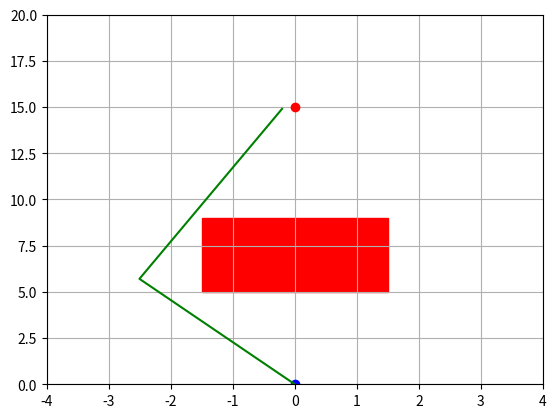

This chart was generated by the following Python code:
import numpy as np
import matplotlib.pyplot as plt
import matplotlib.animation as animation
import math
import random

# Node class representing a state in the space
class Node:
    def __init__(self, x, y):
        self.x = x
        self.y = y
        self.parent = None
        self.cost = 0

    def __repr__(self):
        return f"({self.x:.2f}, {self.y:.2f})"

# RRT* algorithm
class RRTStar:
    def __init__(self, start, goal, num_obstacles, map_size, step_size=0.5, max_iter=500, obstacles=None):
        self.start = start if isinstance(start, Node) else Node(start[0], start[1])
        self.goal = goal if isinstance(goal, Node) else Node(goal[0], goal[1])
        self.map_size = map_size
        self.obstacles = obstacles if obstacles is not None else self.generate_random_obstacles(num_obstacles)
        self.step_size = step_size
        self.max_iter = max_iter
        self.node_list = [self.start]
        self.goal_region_radius = 0.4
        self.search_radius = 5.0
        self.path = None
        self.goal_reached = False

        # Visualization setup
        self.fig, self.ax = plt.subplots()
        self.setup_visualization()

    def is_in_collision(self, node, obstacle_bbox):
        x1, y1, x2, y2 = obstacle_bbox
        return x1 <= node.x <= x2 and y1 <= node.y <= y2

    def generate_random_obstacles(self, num_obstacles):
        obstacles = []
        for _ in range(num_obstacles):
            ox = -1.5
            oy = 5
            width = 3
            height = 4
            obstacles.append((ox, oy, width, height))  # Rectangle defined by bottom-left corner and size
        return obstacles

    def setup_visualization(self):
        self.ax.plot(self.start.x, self.start.y, 'bo', label='Start')
        self.ax.plot(self.goal.x, self.goal.y, 'ro', label='Goal')
        self.ax.set_xlim(-4, 4)
        #self.ax.set_xlim(-self.map_size[0], self.map_size[0])
        self.ax.set_ylim(0, self.map_size[1])
        self.ax.grid(True)

        # Draw the randomly generated obstacles
        self.draw_obstacles()

    def draw_obstacles(self):
        for (ox, oy, width, height) in self.obstacles:
            rect = plt.Rectangle((ox, oy), width, height, color='r')
            self.ax.add_patch(rect)

    def smooth_path(self, path, iterations=100):
        if not path:
            return path

        for _ in range(iterations):
            i = random.randint(0, len(path) - 2)
            j = random.randint(i + 1, len(path) - 1)

            p1, p2 = path[i], path[j]
            if self.is_straight_path_collision_free(p1, p2):
                path = path[:i + 1] + path[j:]
        return path

    def is_straight_path_collision_free(self, p1, p2):
        x1, y1 = (p1.x, p1.y) if hasattr(p1, 'x') else (p1[0], p1[1])
        x2, y2 = (p2.x, p2.y) if hasattr(p2, 'x') else (p2[0], p2[1])

        dx = x2 - x1
        dy = y2 - y1
        distance = math.hypot(dx, dy)
        steps = int(np.ceil(distance / 0.05))

        for i in range(steps + 1):
            t = i / steps
            x = x1 + t * dx
            y = y1 + t * dy

            for (ox, oy, width, height) in self.obstacles:
                if ox <= x <= ox + width and oy <= y <= oy + height:
                    return False
        return True

    def plan(self):
        """Main RRT* planning loop."""
        for i in range(self.max_iter):
            rand_node = self.get_random_node()
            nearest_node = self.get_nearest_node(self.node_list, rand_node)
            new_node = self.steer(nearest_node, rand_node)

            if self.is_collision_free(new_node):
                neighbors = self.find_neighbors(new_node)
                new_node = self.choose_parent(neighbors, nearest_node, new_node)
                self.node_list.append(new_node)
                self.rewire(new_node, neighbors)

            if self.reached_goal(new_node):
                self.path = self.generate_final_path(new_node)
                self.goal_reached = True
                return

    def get_random_node(self):
        if random.random() < 0.1:
            return Node(self.goal.x, self.goal.y)

        sample_near_obstacle = random.random() < 0.1
        if sample_near_obstacle:
            rand_x = random.uniform(-4, -2)
            rand_y = random.uniform(-self.map_size[1]-0.5, self.map_size[1]+0.5)
        else:
            rand_x = random.uniform(-self.map_size[0], 0)
            rand_y = random.uniform(-self.map_size[1], self.map_size[1])

        return Node(rand_x, rand_y)

    def is_near_obstacle_and_x_greater_than_minus_one(self, node, threshold=1.0):
        if node.x <= -1.5 or node.x >= 4.0:
            return False

        for (ox, oy, width, height) in self.obstacles:
            closest_x = max(ox, min(node.x, ox + width))
            closest_y = max(oy, min(node.y, oy + height))
            dist = math.hypot(node.x - closest_x, node.y - closest_y)
            if dist < threshold:
                return True

        return False

    def steer(self, from_node, to_node):
        theta = math.atan2(to_node.y - from_node.y, to_node.x - from_node.x)
        new_x = from_node.x + self.step_size * math.cos(theta)
        new_y = from_node.y + self.step_size * math.sin(theta)

        new_node = Node(new_x, new_y)
        new_node.cost = from_node.cost + self.step_size
        new_node.parent = from_node

        if self.is_near_obstacle_and_x_greater_than_minus_one(new_node):
            return None

        return new_node

    def is_collision_free(self, node):
        if node.parent is None:
            return True

        dx = node.x - node.parent.x
        dy = node.y - node.parent.y
        distance = math.hypot(dx, dy)
        steps = int(np.ceil(distance / (self.step_size / 2)))

        for i in range(steps + 1):
            t = i / steps
            x = node.parent.x + t * dx
            y = node.parent.y + t * dy

            for (ox, oy, width, height) in self.obstacles:
                if ox <= x <= ox + width and oy <= y <= oy + height:
                    return False

        return True

    def find_neighbors(self, new_node):
        """Find nearby nodes within the search radius."""
        return [node for node in self.node_list
                if np.linalg.norm([node.x - new_node.x, node.y - new_node.y]) < self.search_radius]

    def choose_parent(self, neighbors, nearest_node, new_node):
        """Choose the best parent for the new node based on cost."""
        min_cost = nearest_node.cost + np.linalg.norm([new_node.x - nearest_node.x, new_node.y - nearest_node.y])
        best_node = nearest_node

        for neighbor in neighbors:
            cost = neighbor.cost + math.hypot(new_node.x - neighbor.x, new_node.y - neighbor.y)
            if cost < neighbor.cost and self.is_collision_free(neighbor):
                best_node = neighbor
                min_cost = cost

        new_node.cost = min_cost
        new_node.parent = best_node
        return new_node

    def rewire(self, new_node, neighbors):
        """Rewire the tree by checking if any neighbor should adopt the new node as a parent."""
        for neighbor in neighbors:
            cost = neighbor.cost + math.hypot(new_node.x - neighbor.x, new_node.y - neighbor.y)
            if cost < neighbor.cost and self.is_collision_free(neighbor):
                neighbor.parent = new_node
                neighbor.cost = cost

    def reached_goal(self, node):
        """Check if the goal has been reached."""
        return np.linalg.norm([node.x - self.goal.x, node.y - self.goal.y]) < self.goal_region_radius

    def generate_final_path(self, goal_node):
        path = []
        node = goal_node
        while node is not None:
            path.append(node)
            node = node.parent
        return path[::-1]    # Reverse the path

    def get_nearest_node(self, node_list, rand_node):
        """Find the nearest node in the tree to the random node."""
        distances = [np.linalg.norm([node.x - rand_node.x, node.y - rand_node.y]) for node in node_list]
        nearest_node = node_list[np.argmin(distances)]
        return nearest_node

    def draw_tree(self, node):
        """Draw a tree edge from the current node to its parent."""
        if node.parent:
            self.ax.plot([node.x, node.parent.x], [node.y, node.parent.y], "-b")

    def draw_path(self):
        if self.path:
            self.ax.plot([node.x for node in self.path], [node.y for node in self.path], '-g', label='Path')

    def straighten_car(self):
        self.goal.x = 12
        if self.node_list:
            last_node = self.node_list[-1]
            if self.reached_goal(last_node):
                print("Goal reached")

    def search(self, max_iterations=500, obstacle_bbox=None):
        for _ in range(max_iterations):
            rand_node = self.get_random_node()
            nearest_node = self.get_nearest_node(self.node_list, rand_node)
            new_node = self.steer(nearest_node, rand_node)

            if new_node is None:
                continue

            if obstacle_bbox and self.is_in_collision(new_node, obstacle_bbox):
                continue

            neighbors = self.find_neighbors(new_node)
            new_node = self.choose_parent(neighbors, nearest_node, new_node)
            self.node_list.append(new_node)
            self.rewire(new_node, neighbors)

            if self.reached_goal(new_node):
                self.goal_reached = True
                self.path = self.generate_final_path(new_node)
                return self.path

        return None

# Animation function to run the RRT* iterations and plot in real-time
def animate(i):
    if i < rrt_star.max_iter and not rrt_star.goal_reached:
        rand_node = rrt_star.get_random_node()
        nearest_node = rrt_star.get_nearest_node(rrt_star.node_list, rand_node)
        new_node = rrt_star.steer(nearest_node, rand_node)

        if rrt_star.is_collision_free(new_node):
            neighbors = rrt_star.find_neighbors(new_node)
            new_node = rrt_star.choose_parent(neighbors, nearest_node, new_node)
            rrt_star.node_list.append(new_node)
            rrt_star.rewire(new_node, neighbors)
            rrt_star.draw_tree(new_node)

        if rrt_star.reached_goal(new_node):
            rrt_star.path = rrt_star.generate_final_path(new_node)
            rrt_star.draw_path()
            rrt_star.goal_reached = True  # Set the goal reached flag"""

# Main execution
if __name__ == "__main__":
    start = [0, 0]
    goal = [0, 15]
    num_obstacles = 1  # Number of random obstacles
    map_size = [10, 20]

    rrt_star = RRTStar(start, goal, num_obstacles, map_size)
    rrt_star.search()
    if rrt_star.path:
        rrt_star.path = rrt_star.smooth_path(rrt_star.path, iterations=200)
        rrt_star.draw_path()

    # Create animation
    ani = animation.FuncAnimation(rrt_star.fig, animate, frames=rrt_star.max_iter, interval=10, repeat=False)
    plt.show()